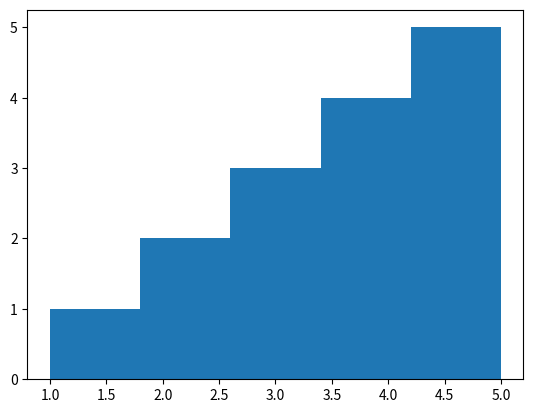

Source code (Python):
import matplotlib.pyplot as plt

# Data to plot
values = [1, 2, 2, 3, 3, 3, 4, 4, 4, 4, 5, 5, 5, 5, 5]

# Create the histogram plot
plt.hist(values, bins=5)

# by default bin is 10
# Show the plot
plt.show()
